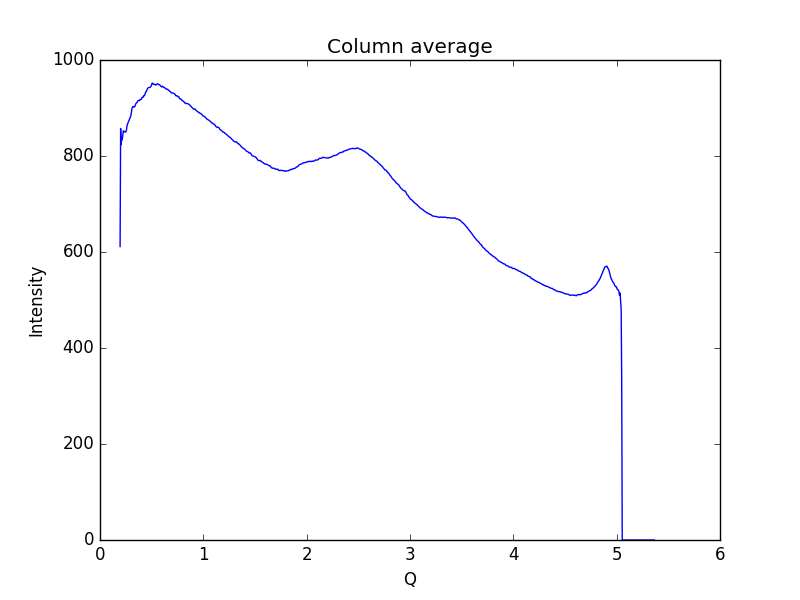

The data file committed next to this chart (first rows):
0.19448614755544588, 611.424
0.1997, 857.5
0.2048, 823.7
0.21, 838.5
0.2152, 833.7
0.2204, 843.8
0.2255, 852.3
0.2307, 852.2
0.2359, 850.2
0.2411, 850.5
0.2462, 849.9
0.2514, 850.7
0.2566, 854.9
0.2618, 863.2
0.2669, 867.2
0.2721, 869.4
0.2773, 872.9
0.2825, 875
0.2876, 878.1
0.2928, 880.3
0.298, 883.5
0.3032, 889.7
0.3083, 897.4
0.3135, 901.6
0.3187, 903.1
0.3239, 902.9
0.329, 901.6
0.3342, 903.1
0.3394, 904
0.3446, 908.1
0.3497, 909.8
0.3549, 910.6
0.3601, 912.1
0.3653, 914.7
0.3704, 915.7
0.3756, 916
0.3808, 915.2
0.386, 916.7
0.3911, 917.7
0.3963, 917.6
0.4015, 918.7
0.4067, 921.7
0.4118, 922.4
0.417, 922.3
0.4222, 925.5
0.4274, 925.4
0.4325, 926.9
0.4377, 930.7
0.4429, 933.7
0.4481, 934.5
0.4532, 936.9
0.4584, 940
0.4636, 941.7
0.4688, 942.4
0.4739, 942.6
0.4791, 943
0.4843, 942.9
0.4895, 944.1
0.4946, 945.6
0.4998, 948.5
0.505, 952.2
... 939 more rows
